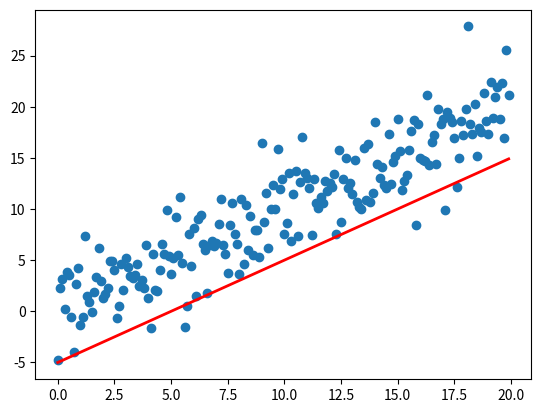

Generate this figure with matplotlib:
import numpy as np
import matplotlib.pyplot as plt
import random
from matplotlib.animation import FuncAnimation


fig, ax = plt.subplots()
x = np.arange(0,20,0.1)
ax.scatter(x, x + np.random.normal(0,3.0,len(x)))
line, = ax.plot(x, x-5,'r-', linewidth=2)

def update(i):
    label = "epoch {0}".format(i+1)
    line.set_ydata(x - 5 + i)
    ax.set_xlabel(label)
    return line, ax


anim = FuncAnimation(fig, update, repeat = True, frames = np.arange(0,100), interval = 500)
plt.show()